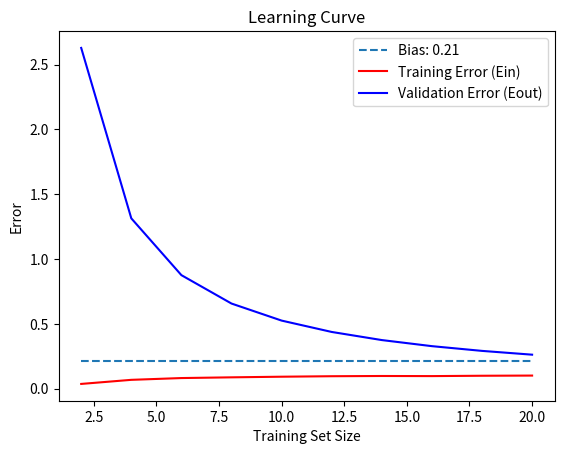

Reproduce this figure in Python.
import numpy as np
import matplotlib.pyplot as plt
from numpy.linalg import pinv

def problem_data(X):
    return np.sin(np.dot(np.pi, X))

def cost_function(n, Y, Y_pred):
    cost = (1 / (2 * n)) * np.sum((Y_pred - Y)**2)
    return cost

def linear_model(X, theta):
    return np.dot(X, theta)

def normal_equation(X, Y):
    theta = np.dot(pinv(np.dot(X.T, X)),  np.dot(X.T, Y))
    return theta

def cal_mean_model(Ed_model):
    # mean_theta = np.array([np.mean(all_theta[:, 0]), np.mean(all_theta[:, 1])])
    mean_model = np.mean(Ed_model, axis=0)
    return mean_model

if __name__ == "__main__":
    X = np.linspace(-1, 1)

    X_b = np.c_[np.zeros((len(X), 1)), X]
    
    y = problem_data(X)

    steps = 1000

    # ed_prediction_list = list()
    
    training_sizes = [2, 4, 6, 8, 10, 12, 14, 16, 18, 20]
    
    list_Ein = []
    list_Eout = []
    bias_list = []

    for m in training_sizes:
        Ein_steps = []
        Eout_steps = []
        ed_prediction_list = []
        
        for _ in range(steps):
            random_samples_X = np.random.choice(X, m, replace=False)
            y_sample = problem_data(random_samples_X)

            X_b_sample = np.c_[np.zeros((len(random_samples_X), 1)), random_samples_X]
           
            # Normal Equation
            normal_theta = normal_equation(X_b_sample, y_sample)
            theta_arr = np.array(normal_theta)

            # Find Cost for Ein
            train_linear = linear_model(X_b_sample, theta_arr)
            e = cost_function(m, y_sample, train_linear)
            Ein_steps.append(e)
            
            # Find y_pred to cal Eout
            normal_theta_val = normal_equation(X_b, y)
            theta_arr_val = np.array(normal_theta_val)
            sample_linear = linear_model(X_b, theta_arr_val)
            ed_prediction_list.append(sample_linear)
            val_e = cost_function(m, y, sample_linear)
            Eout_steps.append(val_e)
        
        ed_arr_prediction = np.array(ed_prediction_list)
        mean_model = cal_mean_model(ed_arr_prediction)
        
        list_Ein.append(np.mean(Ein_steps))
        list_Eout.append(np.mean(Eout_steps))

        bias = np.mean(np.square(mean_model - y))
        bias_list.append(bias) 

    bias_mean = np.mean(np.array(bias_list))
    plt.plot(training_sizes, np.array(bias_list), label=f'Bias: {bias_mean:.2f}', linestyle='--')
    plt.plot(training_sizes, np.array(list_Ein), label='Training Error (Ein)', c='r')
    plt.plot(training_sizes, np.array(list_Eout), label='Validation Error (Eout)', c='b')
    plt.xlabel('Training Set Size')
    plt.ylabel('Error')
    plt.legend()
    plt.title('Learning Curve')
    plt.show()